pico-8 play session: hold ← + tap ❎

[t = 2 s] hold ← ~2s, tap ❎ ~4×
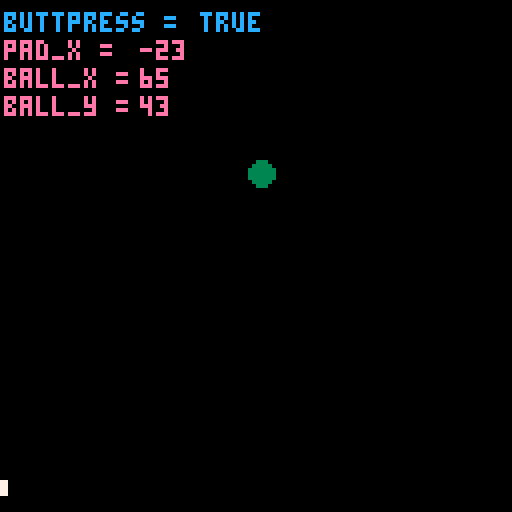
[t = 4 s] hold ← ~4s, tap ❎ ~7×
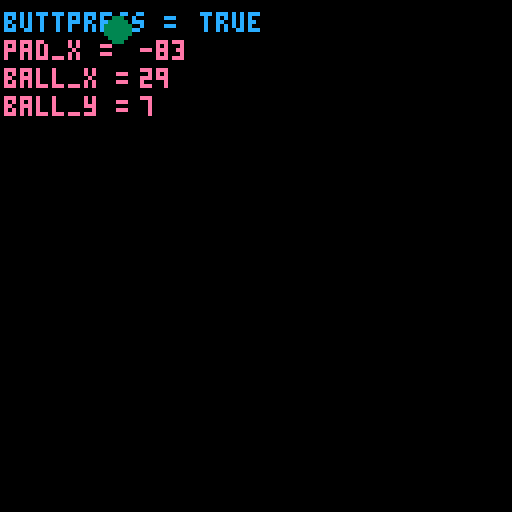
[t = 6 s] hold ← ~6s, tap ❎ ~10×
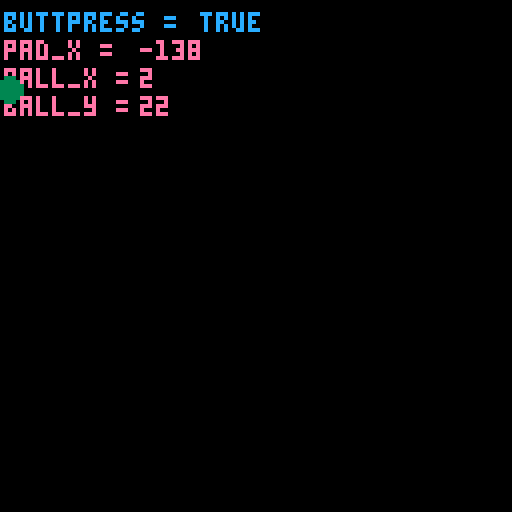
[t = 8 s] hold ← ~8s, tap ❎ ~14×
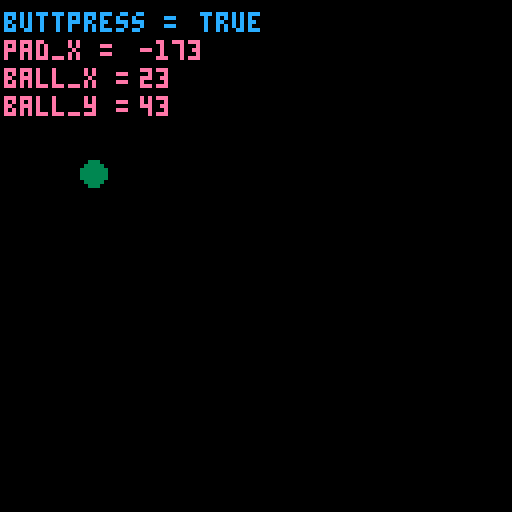

pico-8 cartridge
version 16
__lua__
-- where does the ball begin?
ball_x = 2
x_speed = 3
ball_y = 28
y_speed = 3
ball_size = 3
col = 0


pad_x = 52
pad_y = 120
--paddle speed
pad_speed = 0
--paddle size
pad_w = 24
pad_h = 3
pad_c = 7

function _init()
cls()
end

function _update()
	buttpress = false
	--always resets to false each frame
	if btn(0) then
	buttpress = true
	--left(can do += instead)
	pad_speed=- 5
	--pad_x = pad_x-5
	end
	if btn(1) then
	buttpress = true
	--right(can do += instead)
	pad_speed=5
	--pad_x = pad_x+5
	end
	--if at the frame update 
	--a button isn't getting
	--pressed, slow down
	if not (buttpress) then
	pad_speed = pad_speed/1.7 
	end
	pad_x+=pad_speed
	
	--this is for ball speed
ball_y = ball_y+y_speed
ball_x = ball_x+x_speed

	--these are statements about ball movement.
	--can also make these 2 if into 1 with "or"
	if ball_x > 127 
	then x_speed = -3
	sfx(0) 
	end

	if ball_x < 1 
	then x_speed = 3 
	sfx(0)
	end

	if ball_y > 127 
	then y_speed = -3 
	sfx(0)
	end

	if ball_y < 1 
	then y_speed = 3
	sfx(0)
	end
end

function _draw()
	--background - ball - paddle
	cls()
 print('buttpress =', 1, 3, 12)
	print(buttpress, 50, 3, 12)
 print('pad_x = ', 1, 10, 14)
 print(pad_x, 35,10,14)
 print('ball_x = ', 1, 17, 14)
 print(ball_x, 35,17,14)
 print('ball_y = ', 1,24 , 14)
 print(ball_y, 35,24,14)
	circfill(ball_x,ball_y,ball_size,3)
	rectfill(pad_x, pad_y,pad_x+pad_w,pad_y+pad_h,pad_c)
end
